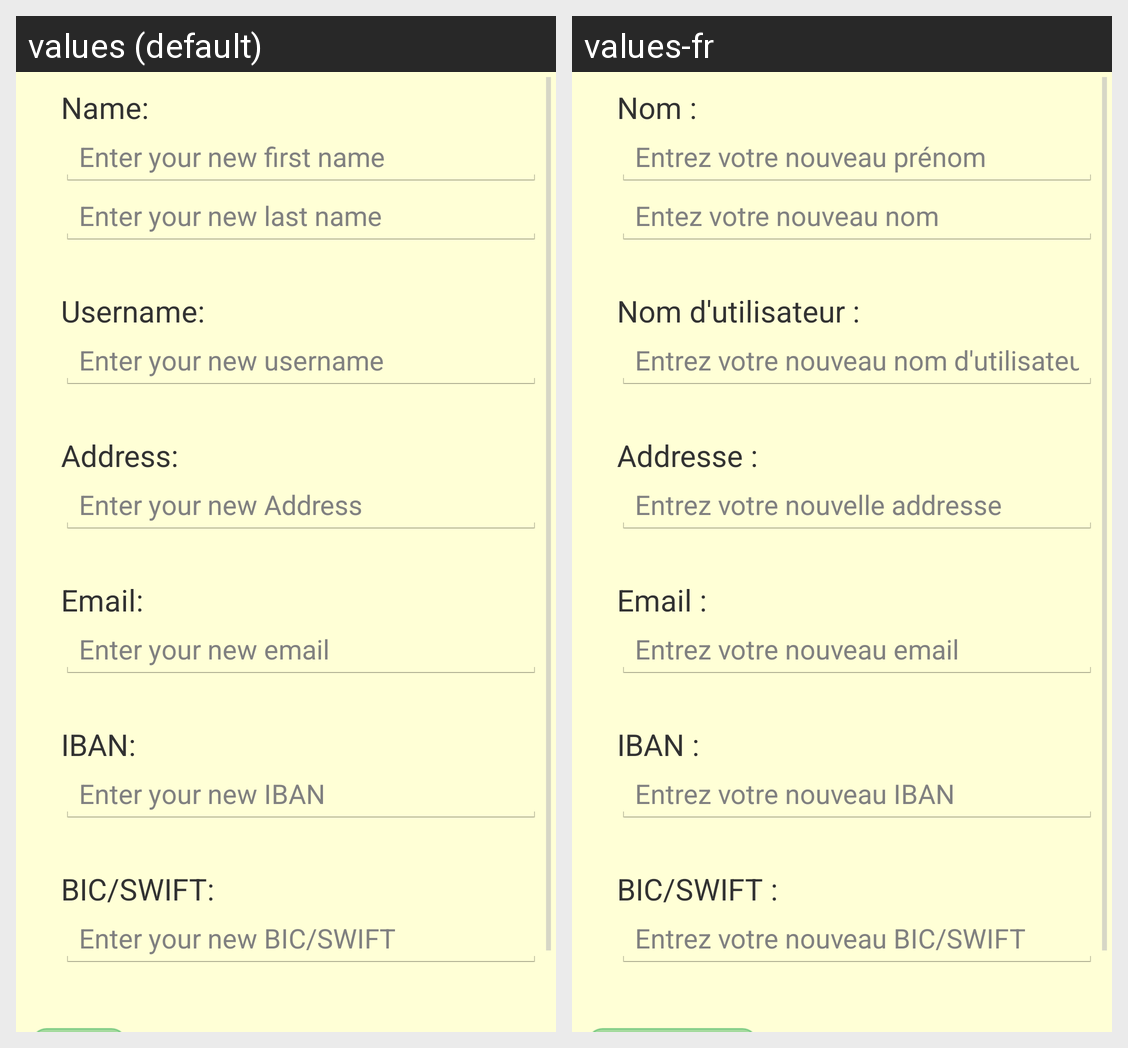

The same Android screen rendered under two of its app's locales, left to right. List the strings drawn on it with the default value and each locale's translation.
Android screen res/layout/activity_profile_change.xml rendered under 2 locales, left to right: values (default), values-fr. Device: Nexus 5 (rendered at 1080×1920; each locale shown at half size, 540×960, under a caption strip naming it); theme CustomizedTheme.
Strings drawn on this screen, with the default value and each locale's value (text and hints the layout hard-codes, and strings that could not be matched under every locale, appear in the picture but are not listed):

profile_complete_name
  values: Name:
  values-fr: Nom :

new_profile_firstName
  values: Enter your new first name
  values-fr: Entrez votre nouveau prénom

new_profile_lastName
  values: Enter your new last name
  values-fr: Entez votre nouveau nom

profile_user_name
  values: Username:
  values-fr: Nom d'utilisateur :

new_profile_username
  values: Enter your new username
  values-fr: Entrez votre nouveau nom d'utilisateur

profile_address
  values: Address:
  values-fr: Addresse :

new_profile_address
  values: Enter your new Address
  values-fr: Entrez votre nouvelle addresse

profile_email
  values: Email:
  values-fr: Email :

new_profile_email
  values: Enter your new email
  values-fr: Entrez votre nouveau email

profile_iban
  values: IBAN:
  values-fr: IBAN :

new_profile_iBan
  values: Enter your new IBAN
  values-fr: Entrez votre nouveau IBAN

profile_bicSwift
  values: BIC/SWIFT:
  values-fr: BIC/SWIFT :

new_profile_bicSwift
  values: Enter your new BIC/SWIFT
  values-fr: Entrez votre nouveau BIC/SWIFT
